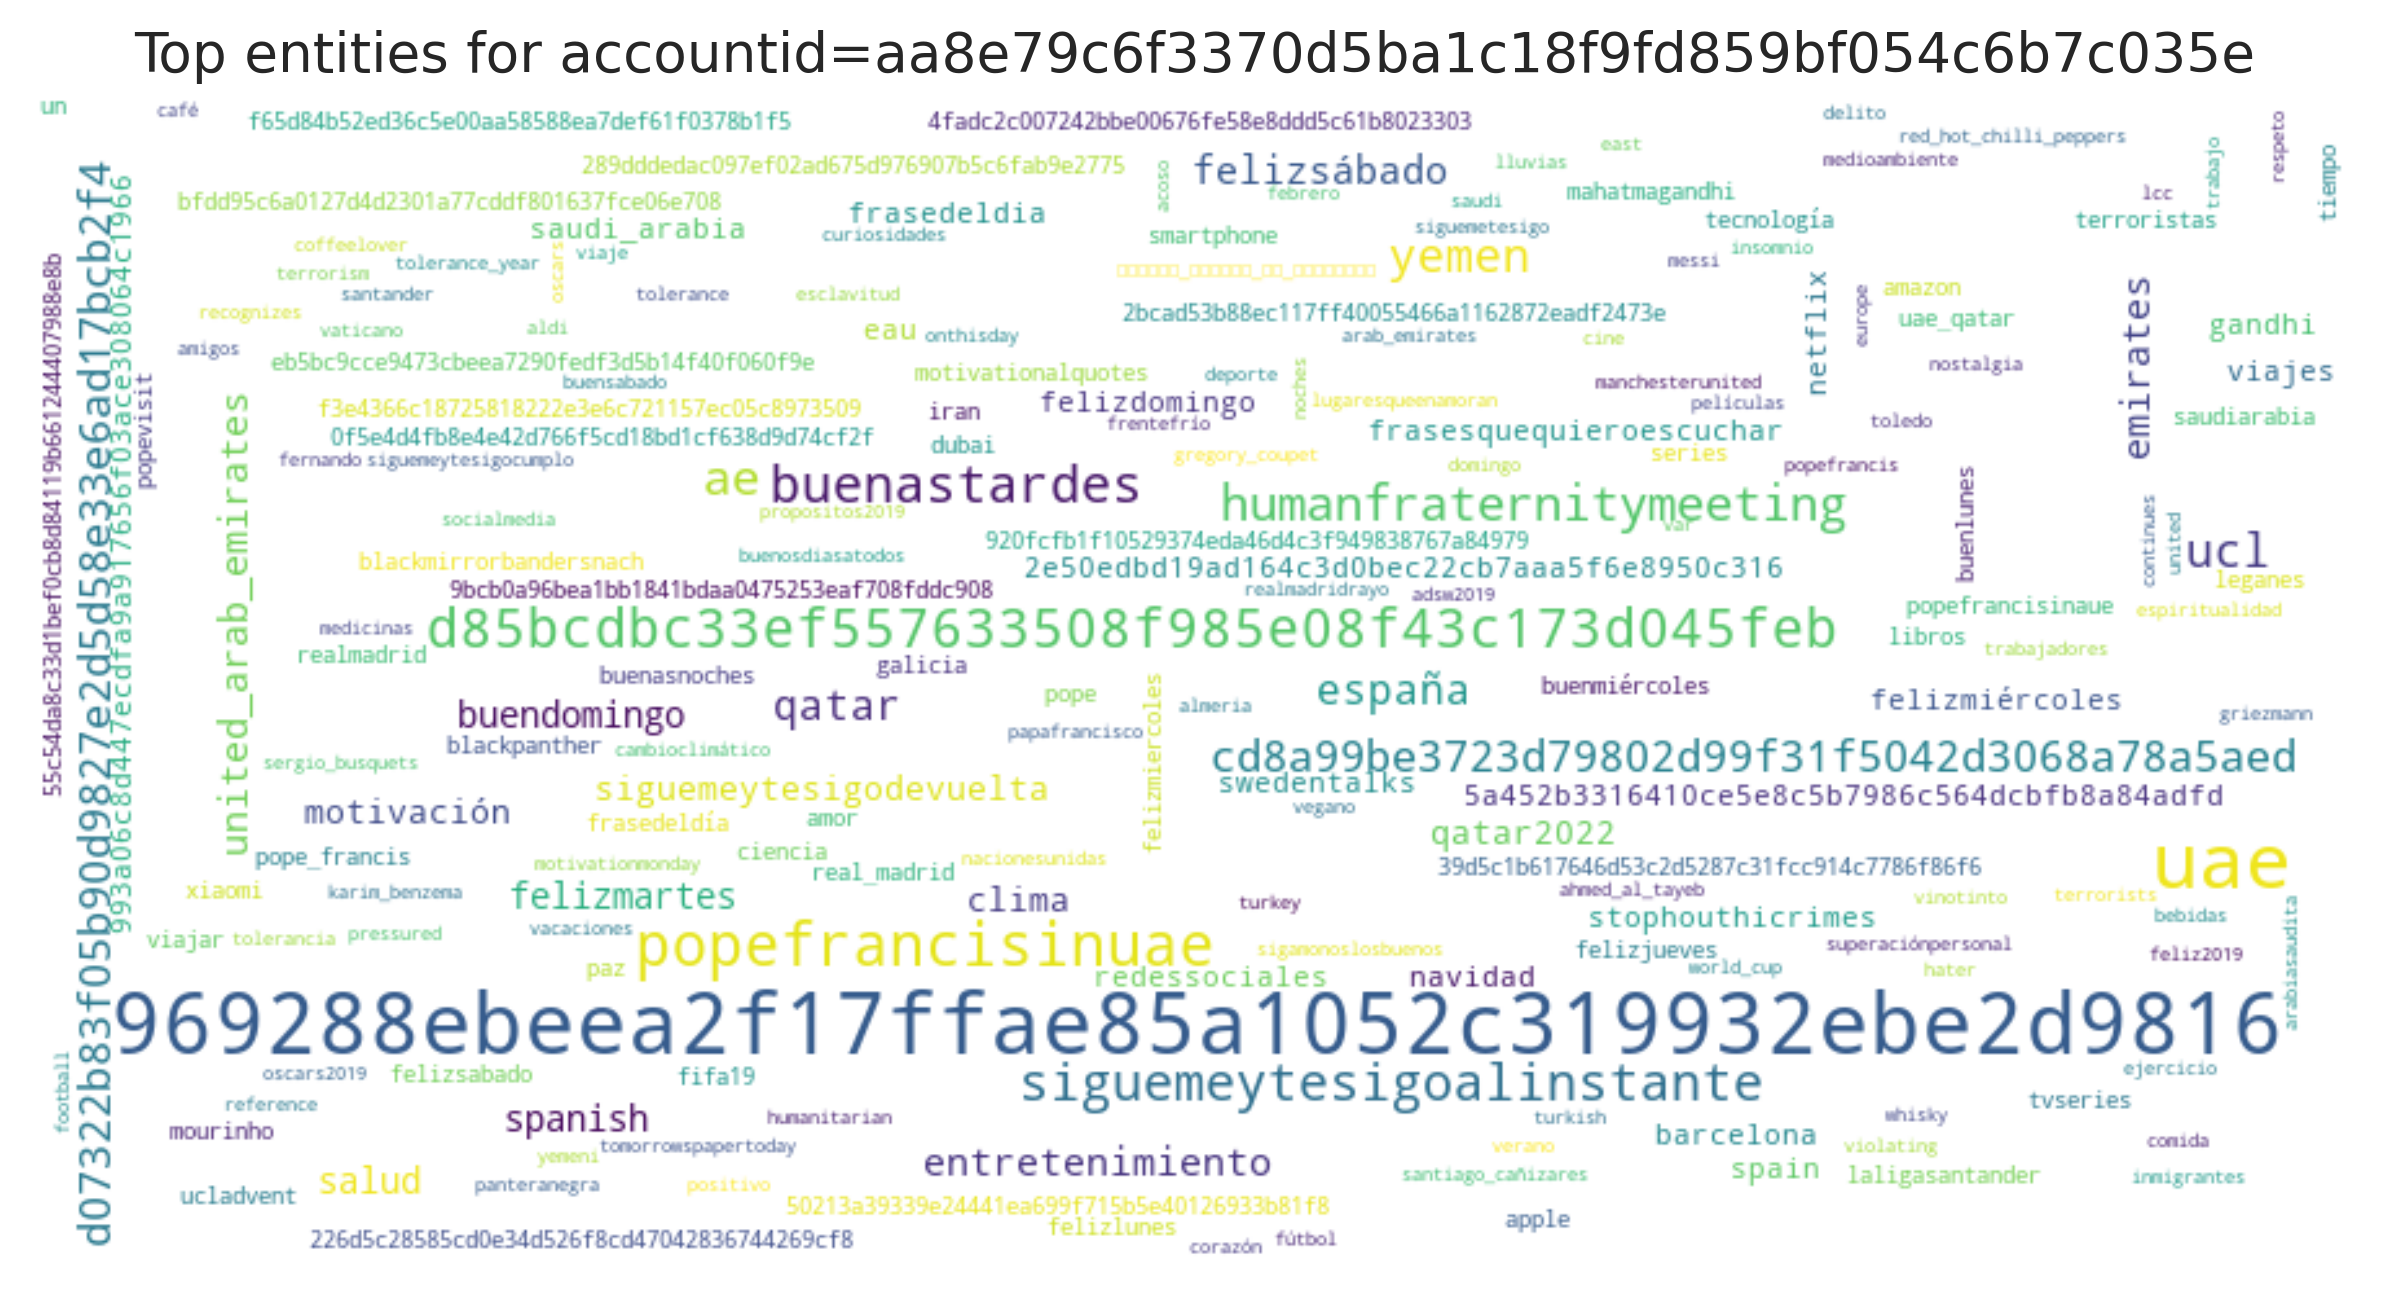

Values plotted in this chart, from the file beside it:
entity, count
969288ebeea2f17ffae85a1052c319932ebe2d98…, 29
uae, 24
popefrancisinuae, 13
d85bcdbc33ef557633508f985e08f43c173d045f…, 12
buenastardes, 11
siguemeytesigoalinstante, 11
ae, 10
humanfraternitymeeting, 10
yemen, 9
ucl, 9
d07322b83f05b90d9827e2d5d58e33e6ad17bcb2…, 8
cd8a99be3723d79802d99f31f5042d3068a78a5a…, 8
qatar, 7
españa, 7
emirates, 6
entretenimiento, 6
felizsábado, 6
united_arab_emirates, 6
salud, 5
spanish, 5
buendomingo, 5
felizmartes, 5
qatar2022, 4
motivación, 4
clima, 4
siguemeytesigodevuelta, 4
spain, 3
saudi_arabia, 3
felizmiércoles, 3
felizdomingo, 3
5a452b3316410ce5e8c5b7986c564dcbfb8a84ad…, 3
viajes, 3
swedentalks, 3
barcelona, 3
eau, 3
frasedeldia, 3
netflix, 3
navidad, 3
redessociales, 3
frasesquequieroescuchar, 3
gandhi, 3
993a06c8d447ecdfa9a917656f03ace308064c19…, 3
stophouthicrimes, 3
2e50edbd19ad164c3d0bec22cb7aaa5f6e8950c3…, 3
bfdd95c6a0127d4d2301a77cddf801637fce06e7…, 2
0f5e4d4fb8e4e42d766f5cd18bd1cf638d9d74cf…, 2
2bcad53b88ec117ff40055466a1162872eadf247…, 2
39d5c1b617646d53c2d5287c31fcc914c7786f86…, 2
226d5c28585cd0e34d526f8cd47042836744269c…, 2
50213a39339e24441ea699f715b5e40126933b81…, 2
55c54da8c33d1bef0cb8d84119b661244407988e…, 2
apple, 2
tecnología, 2
series, 2
paz, 2
tvseries, 2
buenlunes, 2
pope_francis, 2
felizjueves, 2
libros, 2
... 284 more rows
